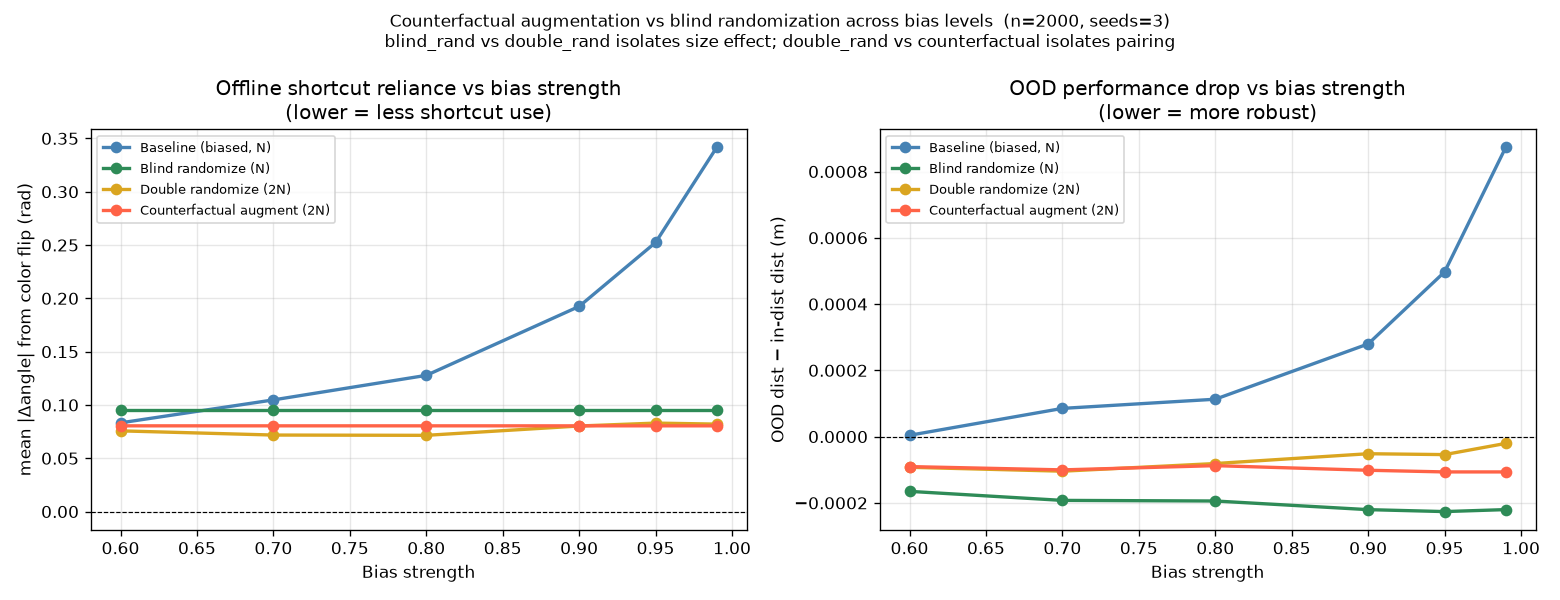

The table this chart was drawn from, first rows:
bias, seed, condition, reliance, in_dist, ood, drop
0.6, 0, baseline, 0.1005, 0.8613, 0.8614, 0.0001235
0.6, 0, blind_rand, 0.08963, 0.8612, 0.8611, -0.0001548
0.6, 0, double_rand, 0.05907, 0.8616, 0.8615, -0.0001064
0.6, 0, counterfactual, 0.06896, 0.8613, 0.8611, -0.0002047
0.6, 1, baseline, 0.05799, 0.8616, 0.8615, -8.275876021457407e-05
0.6, 1, blind_rand, 0.0946, 0.8617, 0.8616, -0.0001431
0.6, 1, double_rand, 0.07446, 0.862, 0.8619, -0.0001139
0.6, 1, counterfactual, 0.07953, 0.8617, 0.8617, -1.5071054595527933e-05
0.6, 2, baseline, 0.0912, 0.8622, 0.8621, -2.8637470617765004e-05
0.6, 2, blind_rand, 0.1008, 0.8615, 0.8613, -0.0001977
0.6, 2, double_rand, 0.09362, 0.8618, 0.8617, -5.726923006577067e-05
0.6, 2, counterfactual, 0.09278, 0.8616, 0.8616, -5.156927397265143e-05
0.7, 0, baseline, 0.1276, 0.8612, 0.8614, 0.0001512
0.7, 0, blind_rand, 0.08963, 0.8612, 0.8611, -0.0001465
0.7, 0, double_rand, 0.06583, 0.8617, 0.8616, -0.0001483
0.7, 0, counterfactual, 0.06896, 0.8613, 0.8611, -0.0002149
0.7, 1, baseline, 0.06648, 0.8616, 0.8616, -4.095410825399881e-05
0.7, 1, blind_rand, 0.0946, 0.8618, 0.8616, -0.0002118
0.7, 1, double_rand, 0.06759, 0.8621, 0.862, -0.0001082
0.7, 1, counterfactual, 0.07953, 0.8617, 0.8617, -1.9037046259717805e-05
0.7, 2, baseline, 0.1202, 0.8621, 0.8623, 0.0001453
0.7, 2, blind_rand, 0.1008, 0.8615, 0.8613, -0.0002192
0.7, 2, double_rand, 0.08193, 0.8617, 0.8616, -5.661223990027775e-05
0.7, 2, counterfactual, 0.09278, 0.8616, 0.8616, -6.717647312715069e-05
0.8, 0, baseline, 0.1686, 0.8613, 0.8616, 0.0002889
0.8, 0, blind_rand, 0.08963, 0.8613, 0.8611, -0.0001781
0.8, 0, double_rand, 0.06687, 0.8617, 0.8616, -0.0001108
0.8, 0, counterfactual, 0.06896, 0.8613, 0.8611, -0.0002136
0.8, 1, baseline, 0.08873, 0.8616, 0.8616, -2.875965919435508e-05
0.8, 1, blind_rand, 0.0946, 0.8618, 0.8616, -0.0002007
0.8, 1, double_rand, 0.0701, 0.8621, 0.862, -9.7185697025437e-05
0.8, 1, counterfactual, 0.07953, 0.8617, 0.8617, -4.232672720405617e-05
0.8, 2, baseline, 0.126, 0.862, 0.8621, 7.836204107447564e-05
0.8, 2, blind_rand, 0.1008, 0.8615, 0.8613, -0.0002041
0.8, 2, double_rand, 0.07757, 0.8617, 0.8617, -3.574161421482369e-05
0.8, 2, counterfactual, 0.09278, 0.8616, 0.8616, -6.937520165117839e-06
0.9, 0, baseline, 0.2337, 0.8611, 0.8616, 0.0005514
0.9, 0, blind_rand, 0.08963, 0.8612, 0.8611, -0.0001648
0.9, 0, double_rand, 0.07547, 0.8616, 0.8615, -7.450775991857395e-05
0.9, 0, counterfactual, 0.06896, 0.8613, 0.8611, -0.0002499
0.9, 1, baseline, 0.1545, 0.8618, 0.8618, 5.117178647751075e-05
0.9, 1, blind_rand, 0.0946, 0.8618, 0.8616, -0.0002609
0.9, 1, double_rand, 0.07975, 0.8621, 0.8621, -5.8676569859139605e-05
0.9, 1, counterfactual, 0.07953, 0.8617, 0.8617, -3.401114493084556e-05
0.9, 2, baseline, 0.1892, 0.8621, 0.8623, 0.0002367
0.9, 2, blind_rand, 0.1008, 0.8615, 0.8613, -0.0002355
0.9, 2, double_rand, 0.08561, 0.8618, 0.8617, -2.170297537262833e-05
0.9, 2, counterfactual, 0.09278, 0.8616, 0.8616, -2.071350901533542e-05
0.95, 0, baseline, 0.2657, 0.861, 0.8618, 0.0007953
0.95, 0, blind_rand, 0.08963, 0.8613, 0.8611, -0.0001829
0.95, 0, double_rand, 0.07886, 0.8616, 0.8615, -8.476448607075415e-05
0.95, 0, counterfactual, 0.06896, 0.8614, 0.8611, -0.0002747
0.95, 1, baseline, 0.2491, 0.8617, 0.862, 0.0003269
0.95, 1, blind_rand, 0.0946, 0.8618, 0.8616, -0.0002661
0.95, 1, double_rand, 0.08269, 0.8621, 0.8621, -4.665734955011658e-05
0.95, 1, counterfactual, 0.07953, 0.8617, 0.8617, -3.265063403534718e-05
0.95, 2, baseline, 0.2424, 0.8619, 0.8623, 0.0003694
0.95, 2, blind_rand, 0.1008, 0.8615, 0.8613, -0.0002297
0.95, 2, double_rand, 0.08743, 0.8618, 0.8617, -3.1403005537500306e-05
0.95, 2, counterfactual, 0.09278, 0.8616, 0.8616, -1.2351280125222353e-05
... 12 more rows
